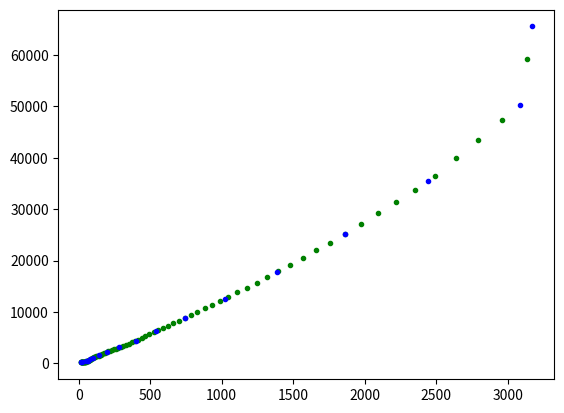

This chart was generated by the following Python code: (Note: this script raises an exception after producing the figure.)
""" invert vco response """

from __future__ import print_function, division

import numpy as np
import matplotlib.pyplot as plt
from scipy import interpolate

dac_input = np.array([
196,
277,
392,
555,
785,
1110,
1570,
2220,
3140,
4440,
6279,
8880,
12558,
17760,
25116,
35519,
50232,
65535])
y= np.array([
4014598,
2750919,
1222319,
1008874,
779374,
652715,
441661,
327450,
224915,
160538,
119193,
86184,
62740,
46141,
34320,
26170,
20721,
20190
])

# y = np.array([
# 3944095,
# 2707080,
# 1859405,
# 1296525,
# 909791,
# 641332,
# 453949,
# 322248,
# 228849,
# 163509,
# 117600,
# 85165,
# 62109,
# 45745,
# 34079,
# 26021,
# 20667,
# 20194
# ])

f_measured = 1 / ( y / 64000000. ) # from 1/64 us ticks Hz

# MIDI note nr
highest_note = 104
note_nr = np.arange(12, highest_note, 1) 
print(note_nr)
# freq * 12 to at least have some resolution (8 hz -> 100)
f_synth = 8.1757989156 * 2**(note_nr/12.) # western scale - one semitone at a time.. starting at MIDI C0 = 8.1756 Hz
f_synth_ = f_synth.copy()

# prepping for c code. no vector operations..
f_synth = np.empty(highest_note-12)
i = 0
j = 0
for idx_octave in range(1,9):
    octave_scalar = 2.**idx_octave
    for idx_note_in_oct in range(12):
        if i == f_synth.size:
            break
        f_synth[i] = 8.1757989156 * octave_scalar * 2**(idx_note_in_oct/12.) 
        if f_synth[i] >= f_measured[j+1]:
            j += 1
        df = f_measured[j+1] - f_measured[j]
        ddac = dac_input[j+1] - dac_input[j]
        f_frac = (f_synth[i] - f_measured[j])/df
        dac_synth_ = dac_input[j] + f_frac*ddac
        print(i, f_synth.size, f_synth[i], int(dac_synth_+.5))
        i += 1

print(f_synth)

in1dfunc = interpolate.interp1d(f_measured, dac_input)
dac_synth = in1dfunc(f_synth)
#tpl = interpolate.splrep(f_measured, dac_input, s=0)
#dac_synth = interpolate.splev(f_synth, tpl, der=0)
print(f_synth, dac_synth)

plt.cla()
ax = plt.gca()
#ax.set_xscale('log')
#ax.set_yscale('log')
print(f_measured.shape, dac_input.shape, f_synth.shape, dac_synth.shape)
plt.plot(f_synth,dac_synth,'g.')
plt.plot(f_measured,dac_input,'b.')
plt.show()

f = open('libraries/vco/vcotable.h', 'w')

for i in range(12):
    f.write("%d," % (8.17579 * 12. * 2**(float(i)/12)))

for dac_value in dac_synth:
	f.write("%d," % int(dac_value+0.5))

f.write("65535") # dummy
f.close()
